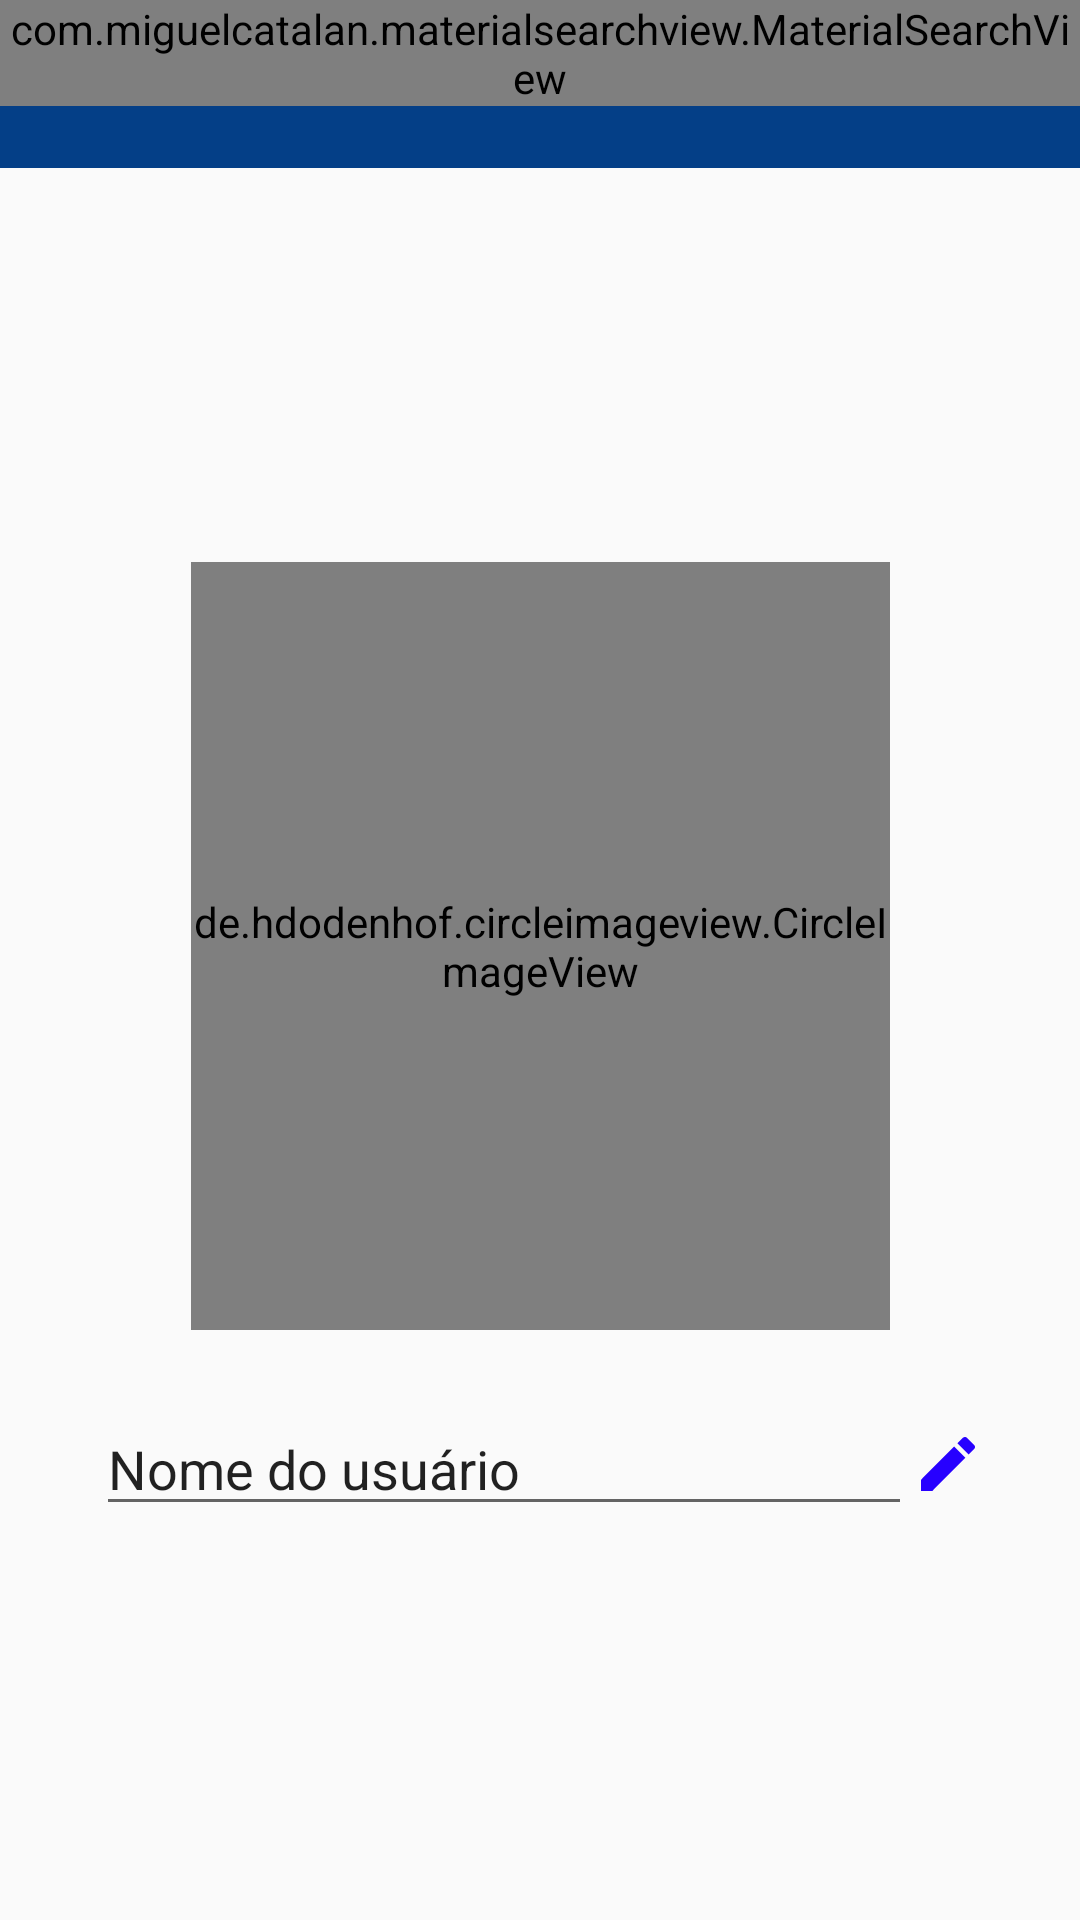

Layout XML and referenced resources for this Android screen:
<!-- AndroidManifest.xml: application theme AppTheme -->
<!-- res/layout/activity_configuracoes.xml -->
<?xml version="1.0" encoding="utf-8"?>
<android.support.constraint.ConstraintLayout xmlns:android="http://schemas.android.com/apk/res/android"
    xmlns:app="http://schemas.android.com/apk/res-auto"
    xmlns:tools="http://schemas.android.com/tools"
    android:layout_width="match_parent"
    android:layout_height="match_parent"
    tools:context=".activity.ConfiguracoesActivity">

    <include
        android:id="@+id/include"
        layout="@layout/toolbar"
        android:layout_width="0dp"
        android:layout_height="wrap_content"
        app:layout_constraintEnd_toEndOf="parent"
        app:layout_constraintStart_toStartOf="parent"
        app:layout_constraintTop_toTopOf="parent" />

    <de.hdodenhof.circleimageview.CircleImageView xmlns:app="http://schemas.android.com/apk/res-auto"
        android:id="@+id/circleImageViewFotoPerfil"
        android:layout_width="233dp"
        android:layout_height="256dp"
        android:layout_marginStart="8dp"
        android:layout_marginLeft="8dp"
        android:layout_marginEnd="8dp"
        android:layout_marginRight="8dp"
        android:layout_marginBottom="24dp"
        android:src="@drawable/padrao"
        app:civ_border_color="#FFFFFFFF"
        app:civ_border_width="2dp"
        app:layout_constraintBottom_toTopOf="@+id/linearLayout"
        app:layout_constraintEnd_toEndOf="parent"
        app:layout_constraintStart_toStartOf="parent"
        app:layout_constraintTop_toBottomOf="@+id/include"
        app:layout_constraintVertical_chainStyle="packed" />

    <LinearLayout
        android:id="@+id/linearLayout"
        android:layout_width="0dp"
        android:layout_height="wrap_content"
        android:layout_marginStart="32dp"
        android:layout_marginLeft="32dp"
        android:layout_marginEnd="32dp"
        android:layout_marginRight="32dp"
        android:orientation="horizontal"
        app:layout_constraintBottom_toBottomOf="parent"
        app:layout_constraintEnd_toEndOf="parent"
        app:layout_constraintStart_toStartOf="parent"
        app:layout_constraintTop_toBottomOf="@+id/circleImageViewFotoPerfil">

        <EditText
            android:id="@+id/editText2"
            android:layout_width="wrap_content"
            android:layout_height="wrap_content"
            android:layout_weight="1"
            android:ems="10"
            android:inputType="textPersonName"
            android:text="Nome do usuário" />

        <ImageView
            android:id="@+id/imageView4"
            android:layout_width="wrap_content"
            android:layout_height="wrap_content"
            android:layout_gravity="center_vertical"
            android:background="@drawable/ic_editar_azul_24dp" />
    </LinearLayout>

</android.support.constraint.ConstraintLayout>
<!-- res/layout/toolbar.xml (included above) -->
<?xml version="1.0" encoding="utf-8"?>
<FrameLayout
    xmlns:android="http://schemas.android.com/apk/res/android"
    android:layout_width="match_parent"
    android:layout_height="wrap_content">


    <android.support.v7.widget.Toolbar
        android:id="@+id/toolbarPrincipal"
        android:layout_width="match_parent"
        android:layout_height="?attr/actionBarSize"
        android:background="@color/colorPrimary"
        android:theme="@style/Toolbar"
        />

    <com.miguelcatalan.materialsearchview.MaterialSearchView
        android:id="@+id/materialSearchPrincipal"
        android:layout_width="match_parent"
        android:layout_height="wrap_content" />
</FrameLayout>
<!-- resources referenced by this layout -->
<resources>
  <color name="colorPrimary">#043F87</color>
  <!-- drawable ic_editar_azul_24dp (drawable) -->
  <vector android:height="24dp" android:tint="#2700FF"
      android:viewportHeight="24.0" android:viewportWidth="24.0"
      android:width="24dp" xmlns:android="http://schemas.android.com/apk/res/android">
      <path android:fillColor="#FF000000" android:pathData="M3,17.25V21h3.75L17.81,9.94l-3.75,-3.75L3,17.25zM20.71,7.04c0.39,-0.39 0.39,-1.02 0,-1.41l-2.34,-2.34c-0.39,-0.39 -1.02,-0.39 -1.41,0l-1.83,1.83 3.75,3.75 1.83,-1.83z"/>
  </vector>
  <style name="Toolbar" parent="Theme.AppCompat.NoActionBar">
  
      </style>
  <style name="AppTheme" parent="Theme.AppCompat.Light.NoActionBar">
          
          <item name="colorPrimary">@color/colorPrimary</item>
          <item name="colorPrimaryDark">@color/colorPrimaryDark</item>
          <item name="colorAccent">@color/colorAccent</item>
      </style>
  <color name="colorPrimaryDark">#00574B</color>
  <color name="colorAccent">#8FA4EC</color>
</resources>
